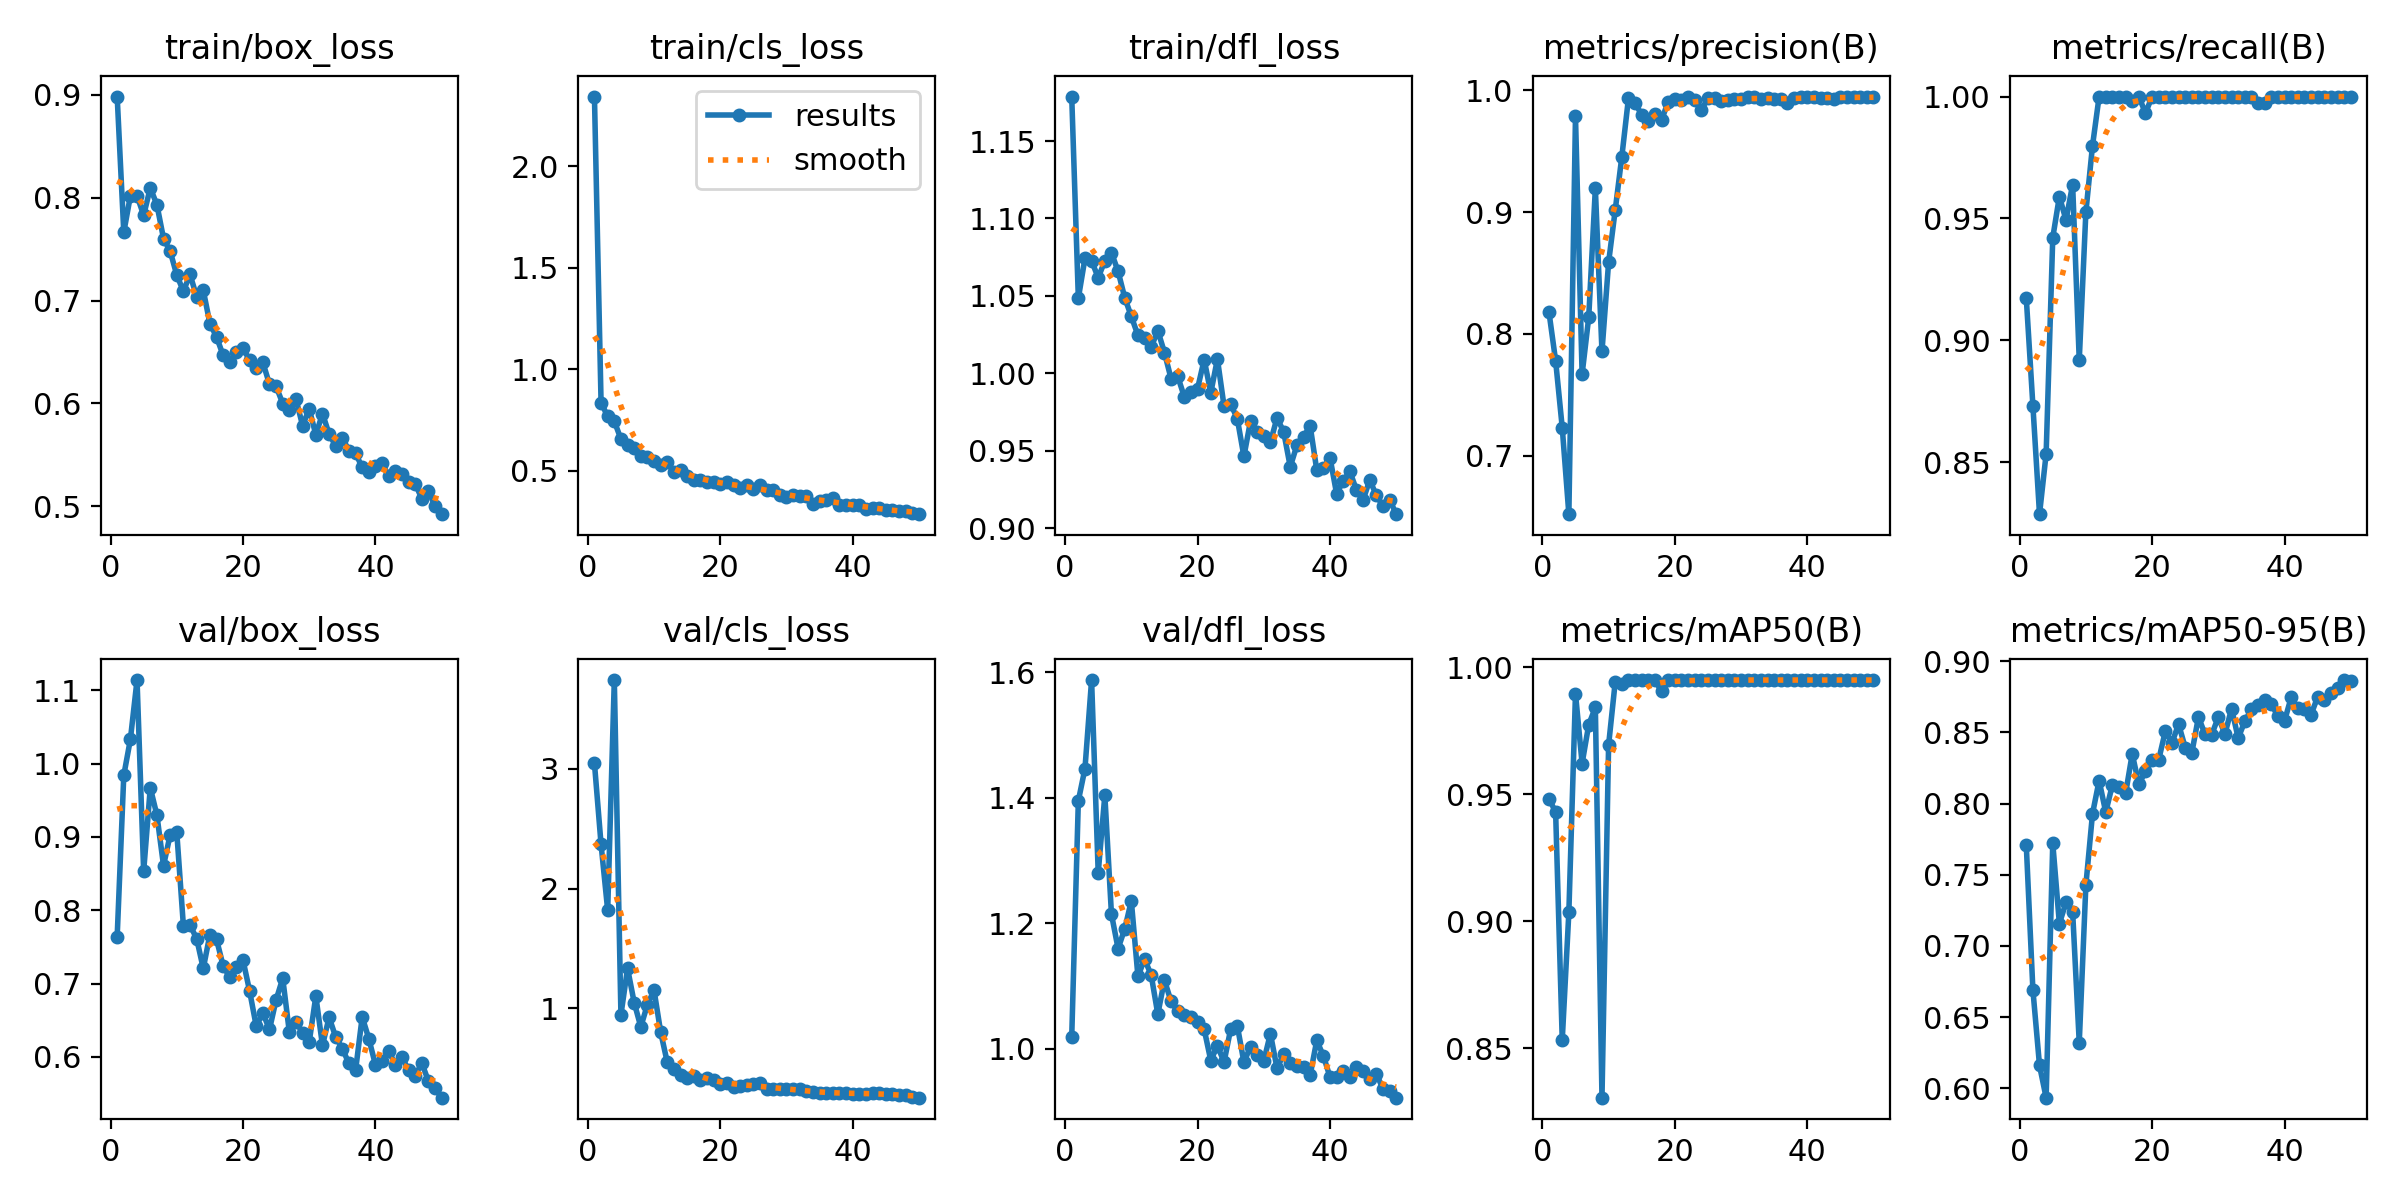

The file beside this chart, header and first rows:
epoch, train/box_loss, train/cls_loss, train/dfl_loss, metrics/precision(B), metrics/recall(B), metrics/mAP50(B), metrics/mAP50-95(B), val/box_loss, val/cls_loss, val/dfl_loss, lr/pg0, lr/pg1, lr/pg2
1, 0.8985, 2.343, 1.179, 0.8177, 0.9174, 0.9482, 0.7709, 0.7641, 3.048, 1.019, 0.00024, 0.00024, 0.00024
2, 0.7664, 0.8364, 1.048, 0.7779, 0.8732, 0.943, 0.6692, 0.9839, 2.37, 1.395, 0.0004803, 0.0004803, 0.0004803
3, 0.802, 0.7679, 1.074, 0.7231, 0.8287, 0.8532, 0.6162, 1.033, 1.82, 1.447, 0.0007107, 0.0007107, 0.0007107
4, 0.802, 0.7445, 1.073, 0.652, 0.8535, 0.9035, 0.5935, 1.114, 3.743, 1.588, 0.0009312, 0.0009312, 0.0009312
5, 0.783, 0.6567, 1.062, 0.9785, 0.9421, 0.9897, 0.7722, 0.853, 0.9463, 1.28, 0.0009208, 0.0009208, 0.0009208
6, 0.8096, 0.6264, 1.073, 0.7669, 0.959, 0.9621, 0.7157, 0.9671, 1.334, 1.404, 0.0009208, 0.0009208, 0.0009208
7, 0.7933, 0.6105, 1.078, 0.8136, 0.9494, 0.9774, 0.7305, 0.9297, 1.048, 1.215, 0.000901, 0.000901, 0.000901
8, 0.7603, 0.5758, 1.066, 0.9194, 0.9639, 0.9842, 0.7241, 0.8608, 0.845, 1.16, 0.0008812, 0.0008812, 0.0008812
9, 0.7481, 0.5708, 1.049, 0.7856, 0.8919, 0.8305, 0.6322, 0.9028, 1.031, 1.191, 0.0008614, 0.0008614, 0.0008614
10, 0.7248, 0.5475, 1.037, 0.8587, 0.9526, 0.9694, 0.7427, 0.9063, 1.151, 1.236, 0.0008416, 0.0008416, 0.0008416
11, 0.709, 0.5286, 1.024, 0.9016, 0.9798, 0.9943, 0.7927, 0.7787, 0.8013, 1.115, 0.0008218, 0.0008218, 0.0008218
12, 0.7254, 0.5439, 1.023, 0.9455, 1, 0.9933, 0.8161, 0.7798, 0.5472, 1.143, 0.000802, 0.000802, 0.000802
13, 0.7039, 0.4943, 1.017, 0.9935, 1, 0.995, 0.7939, 0.7614, 0.49, 1.117, 0.0007822, 0.0007822, 0.0007822
14, 0.7101, 0.5063, 1.028, 0.9893, 1, 0.995, 0.813, 0.7207, 0.4433, 1.055, 0.0007624, 0.0007624, 0.0007624
15, 0.6777, 0.4764, 1.013, 0.98, 1, 0.995, 0.8115, 0.7667, 0.4198, 1.109, 0.0007426, 0.0007426, 0.0007426
16, 0.6647, 0.4567, 0.9965, 0.9745, 1, 0.995, 0.8071, 0.7605, 0.435, 1.076, 0.0007228, 0.0007228, 0.0007228
17, 0.6467, 0.4566, 0.9981, 0.9806, 0.998, 0.995, 0.8348, 0.7242, 0.3996, 1.06, 0.000703, 0.000703, 0.000703
18, 0.6406, 0.4443, 0.9848, 0.9756, 1, 0.9905, 0.8134, 0.7086, 0.4162, 1.054, 0.0006832, 0.0006832, 0.0006832
19, 0.6496, 0.443, 0.9878, 0.9907, 0.9932, 0.995, 0.8226, 0.7224, 0.4006, 1.051, 0.0006634, 0.0006634, 0.0006634
20, 0.654, 0.4378, 0.99, 0.9926, 1, 0.995, 0.8303, 0.7321, 0.3701, 1.043, 0.0006436, 0.0006436, 0.0006436
21, 0.6418, 0.4432, 1.009, 0.992, 1, 0.995, 0.8307, 0.6899, 0.3742, 1.031, 0.0006238, 0.0006238, 0.0006238
22, 0.6341, 0.4293, 0.9874, 0.9942, 1, 0.995, 0.8508, 0.6419, 0.3457, 0.9812, 0.000604, 0.000604, 0.000604
23, 0.6398, 0.4181, 1.009, 0.9921, 1, 0.995, 0.8426, 0.6599, 0.3508, 1.005, 0.0005842, 0.0005842, 0.0005842
24, 0.6186, 0.4301, 0.9788, 0.984, 1, 0.995, 0.8557, 0.6376, 0.3602, 0.9788, 0.0005644, 0.0005644, 0.0005644
25, 0.6166, 0.4128, 0.9801, 0.9933, 1, 0.995, 0.8393, 0.6779, 0.3684, 1.032, 0.0005446, 0.0005446, 0.0005446
26, 0.5998, 0.4291, 0.9707, 0.9936, 1, 0.995, 0.8356, 0.7073, 0.3746, 1.037, 0.0005248, 0.0005248, 0.0005248
27, 0.5939, 0.4043, 0.9463, 0.9908, 1, 0.995, 0.8607, 0.6338, 0.3256, 0.9788, 0.000505, 0.000505, 0.000505
28, 0.6042, 0.4066, 0.9692, 0.9922, 1, 0.995, 0.8485, 0.6478, 0.3261, 1.003, 0.0004852, 0.0004852, 0.0004852
29, 0.5783, 0.3791, 0.962, 0.9926, 1, 0.995, 0.8484, 0.6331, 0.3293, 0.9894, 0.0004654, 0.0004654, 0.0004654
30, 0.5947, 0.3696, 0.9595, 0.9929, 1, 0.995, 0.8606, 0.6204, 0.3234, 0.9804, 0.0004456, 0.0004456, 0.0004456
31, 0.5694, 0.3813, 0.9554, 0.9943, 1, 0.995, 0.8488, 0.6831, 0.3282, 1.024, 0.0004258, 0.0004258, 0.0004258
32, 0.59, 0.377, 0.9712, 0.9947, 1, 0.995, 0.8666, 0.6157, 0.3217, 0.969, 0.000406, 0.000406, 0.000406
33, 0.5703, 0.3746, 0.9622, 0.993, 1, 0.995, 0.8459, 0.6541, 0.3126, 0.9914, 0.0003862, 0.0003862, 0.0003862
34, 0.5587, 0.3377, 0.9396, 0.9936, 1, 0.995, 0.8577, 0.6273, 0.3037, 0.9778, 0.0003664, 0.0003664, 0.0003664
35, 0.5667, 0.3535, 0.9535, 0.9932, 1, 0.995, 0.8661, 0.6114, 0.2899, 0.9726, 0.0003466, 0.0003466, 0.0003466
36, 0.5538, 0.3577, 0.9587, 0.9927, 0.9975, 0.995, 0.8691, 0.5911, 0.2888, 0.9715, 0.0003268, 0.0003268, 0.0003268
37, 0.5515, 0.3676, 0.9661, 0.9897, 0.9973, 0.995, 0.873, 0.5819, 0.2892, 0.9577, 0.000307, 0.000307, 0.000307
38, 0.5377, 0.3318, 0.9375, 0.9938, 1, 0.995, 0.8699, 0.6546, 0.2953, 1.013, 0.0002872, 0.0002872, 0.0002872
39, 0.5337, 0.3323, 0.9386, 0.9941, 1, 0.995, 0.8612, 0.6249, 0.2926, 0.9888, 0.0002674, 0.0002674, 0.0002674
40, 0.5393, 0.3341, 0.9455, 0.9948, 1, 0.995, 0.858, 0.5892, 0.2838, 0.9552, 0.0002476, 0.0002476, 0.0002476
41, 0.5424, 0.3319, 0.9221, 0.9948, 1, 0.995, 0.8745, 0.5944, 0.2878, 0.9555, 0.0002278, 0.0002278, 0.0002278
42, 0.5291, 0.3143, 0.9306, 0.9934, 1, 0.995, 0.8668, 0.6083, 0.2881, 0.9647, 0.000208, 0.000208, 0.000208
43, 0.5342, 0.3173, 0.9366, 0.9938, 1, 0.995, 0.8665, 0.5895, 0.2901, 0.9551, 0.0001882, 0.0001882, 0.0001882
44, 0.5314, 0.3158, 0.9245, 0.9931, 1, 0.995, 0.8623, 0.6005, 0.2888, 0.9705, 0.0001684, 0.0001684, 0.0001684
45, 0.5237, 0.3083, 0.9182, 0.9941, 1, 0.995, 0.8748, 0.5818, 0.2856, 0.9643, 0.0001486, 0.0001486, 0.0001486
46, 0.5217, 0.3053, 0.931, 0.9945, 1, 0.995, 0.8726, 0.5742, 0.2861, 0.9526, 0.0001288, 0.0001288, 0.0001288
47, 0.5074, 0.3016, 0.9211, 0.9942, 1, 0.995, 0.8776, 0.5918, 0.2797, 0.9603, 0.000109, 0.000109, 0.000109
48, 0.5151, 0.3002, 0.9141, 0.9944, 1, 0.995, 0.8813, 0.567, 0.2717, 0.9361, 8.92e-05, 8.92e-05, 8.92e-05
49, 0.4998, 0.2941, 0.9183, 0.9941, 1, 0.995, 0.8867, 0.5571, 0.2577, 0.9324, 6.94e-05, 6.94e-05, 6.94e-05
50, 0.4922, 0.2869, 0.9089, 0.9943, 1, 0.995, 0.886, 0.5445, 0.2533, 0.9221, 4.96e-05, 4.96e-05, 4.96e-05
